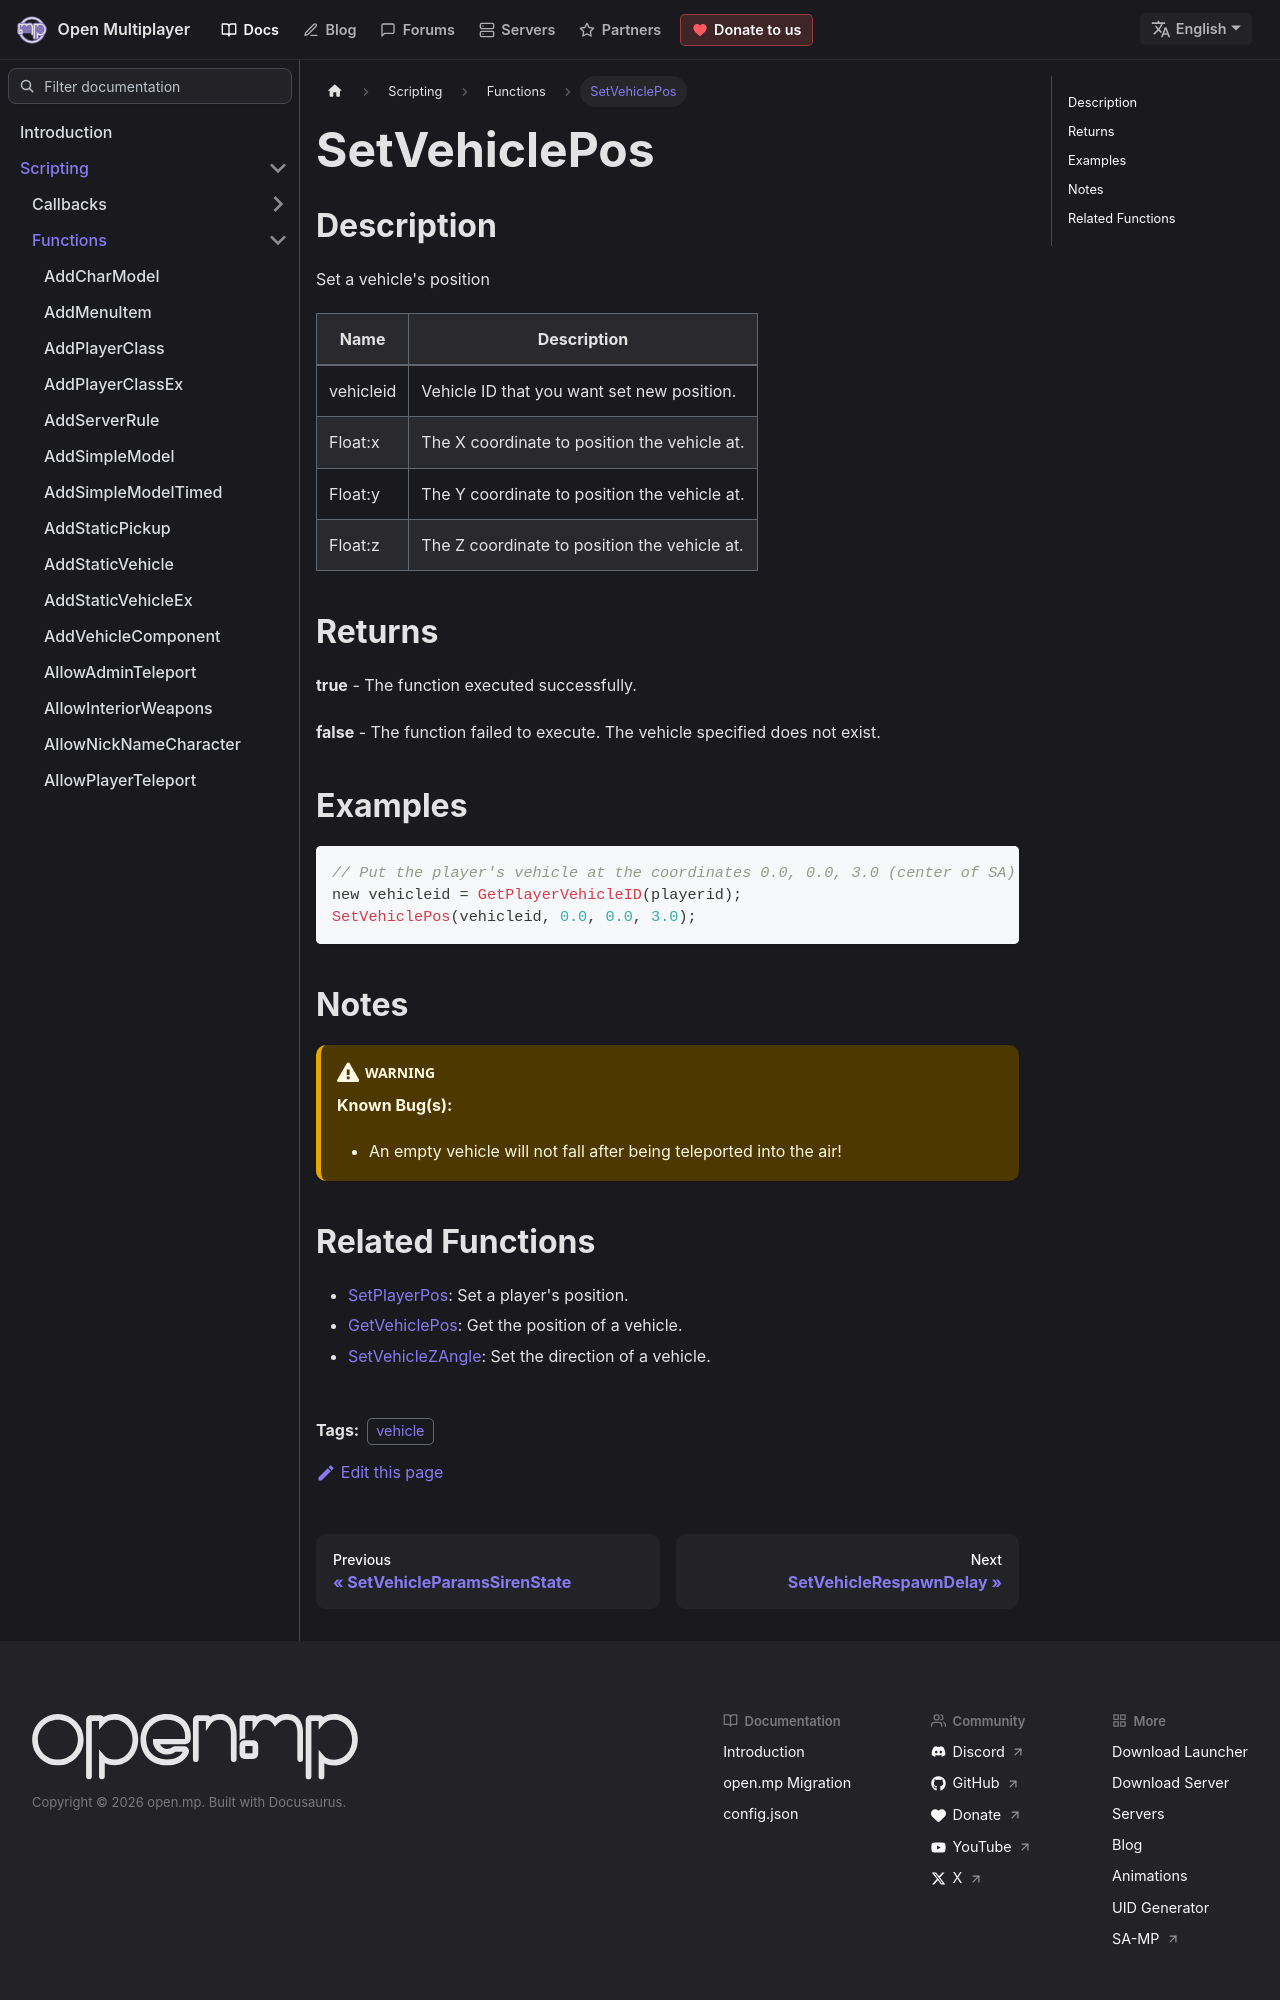

repository: openmultiplayer/web · page: docs/scripting/functions/SetVehiclePos.html · generator: docusaurus

---
title: SetVehiclePos
sidebar_label: SetVehiclePos
description: Set a vehicle's position.
tags: ["vehicle"]
---

## Description

Set a vehicle's position

| Name      | Description                                  |
| --------- | -------------------------------------------- |
| vehicleid | Vehicle ID that you want set new position.   |
| Float:x   | The X coordinate to position the vehicle at. |
| Float:y   | The Y coordinate to position the vehicle at. |
| Float:z   | The Z coordinate to position the vehicle at. |

## Returns

**true** - The function executed successfully.

**false** - The function failed to execute. The vehicle specified does not exist.

## Examples

```c
// Put the player's vehicle at the coordinates 0.0, 0.0, 3.0 (center of SA)
new vehicleid = GetPlayerVehicleID(playerid);
SetVehiclePos(vehicleid, 0.0, 0.0, 3.0);
```

## Notes

:::warning

**Known Bug(s):**

- An empty vehicle will not fall after being teleported into the air!

:::
